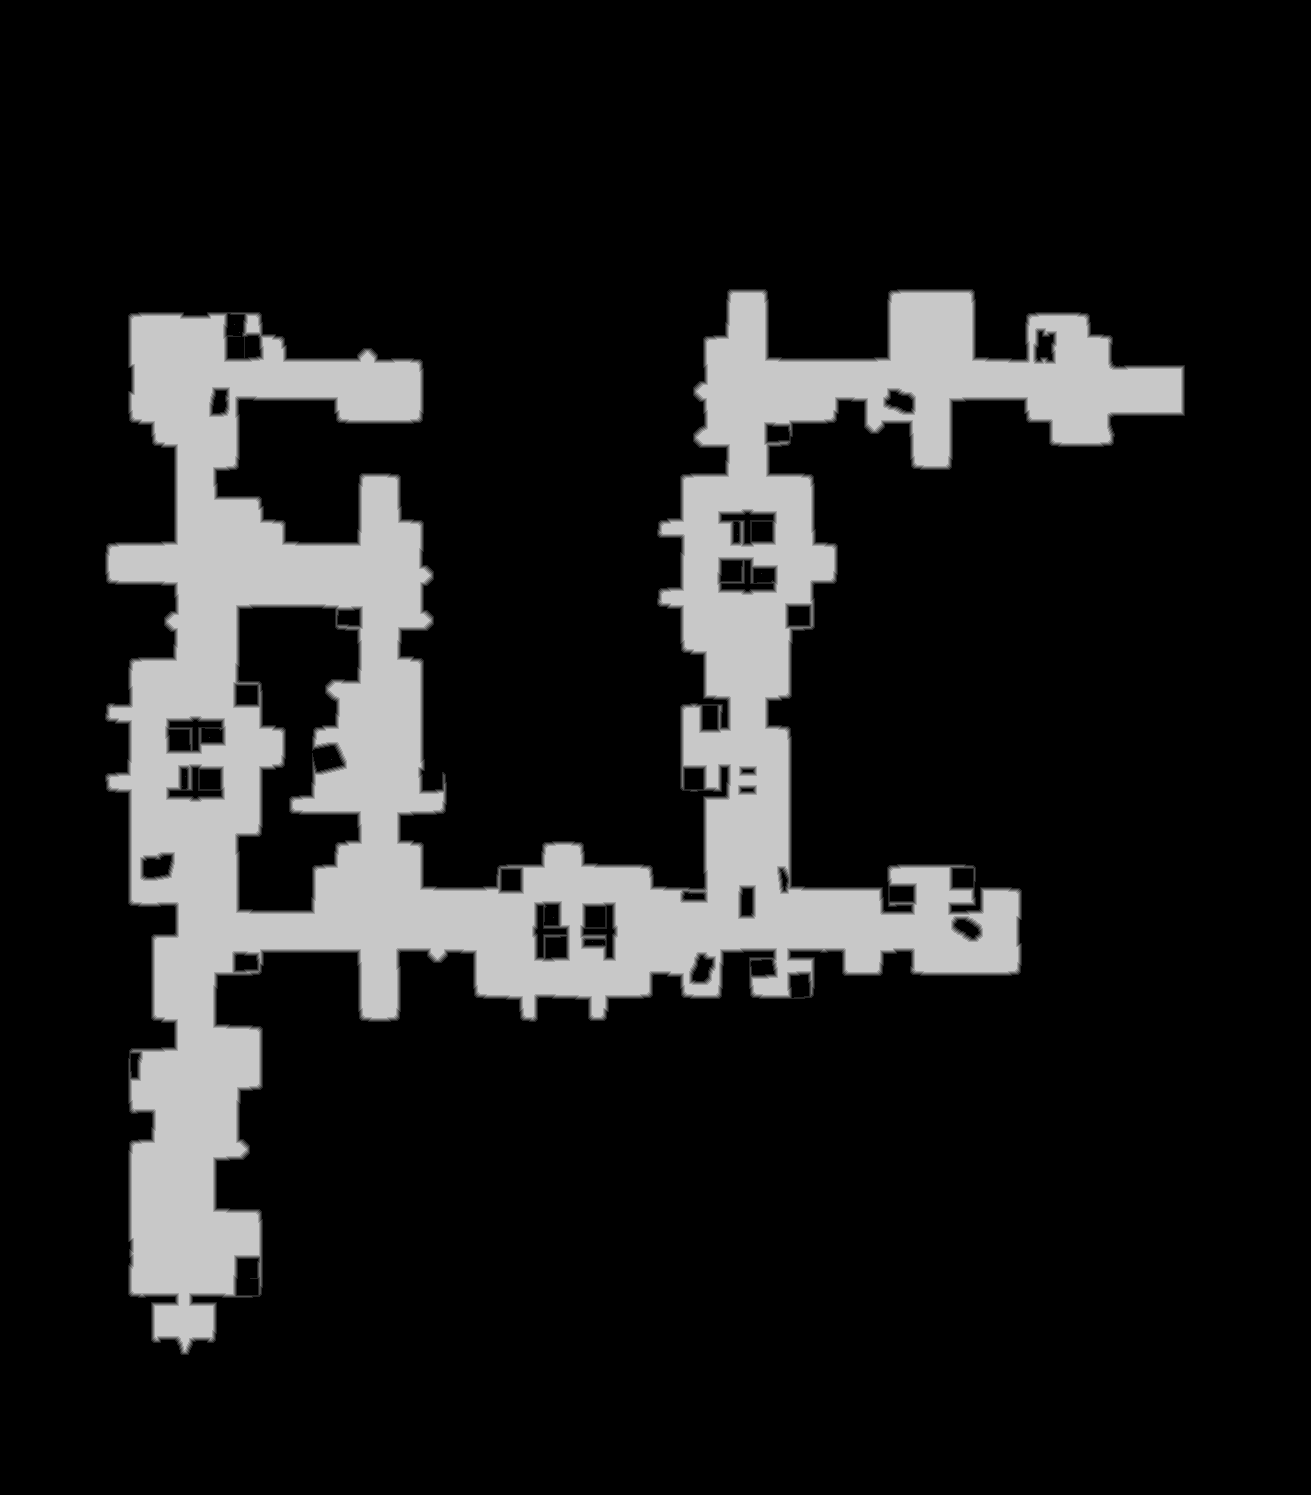

The file beside this chart, header and first rows:
base	0x3201c000000
origin	0x680010
stride	656
width	1311
height	1495
nibble	0	1638438
nibble	1	14974
nibble	2	14357
nibble	3	13800
nibble	4	13175
nibble	5	265201
